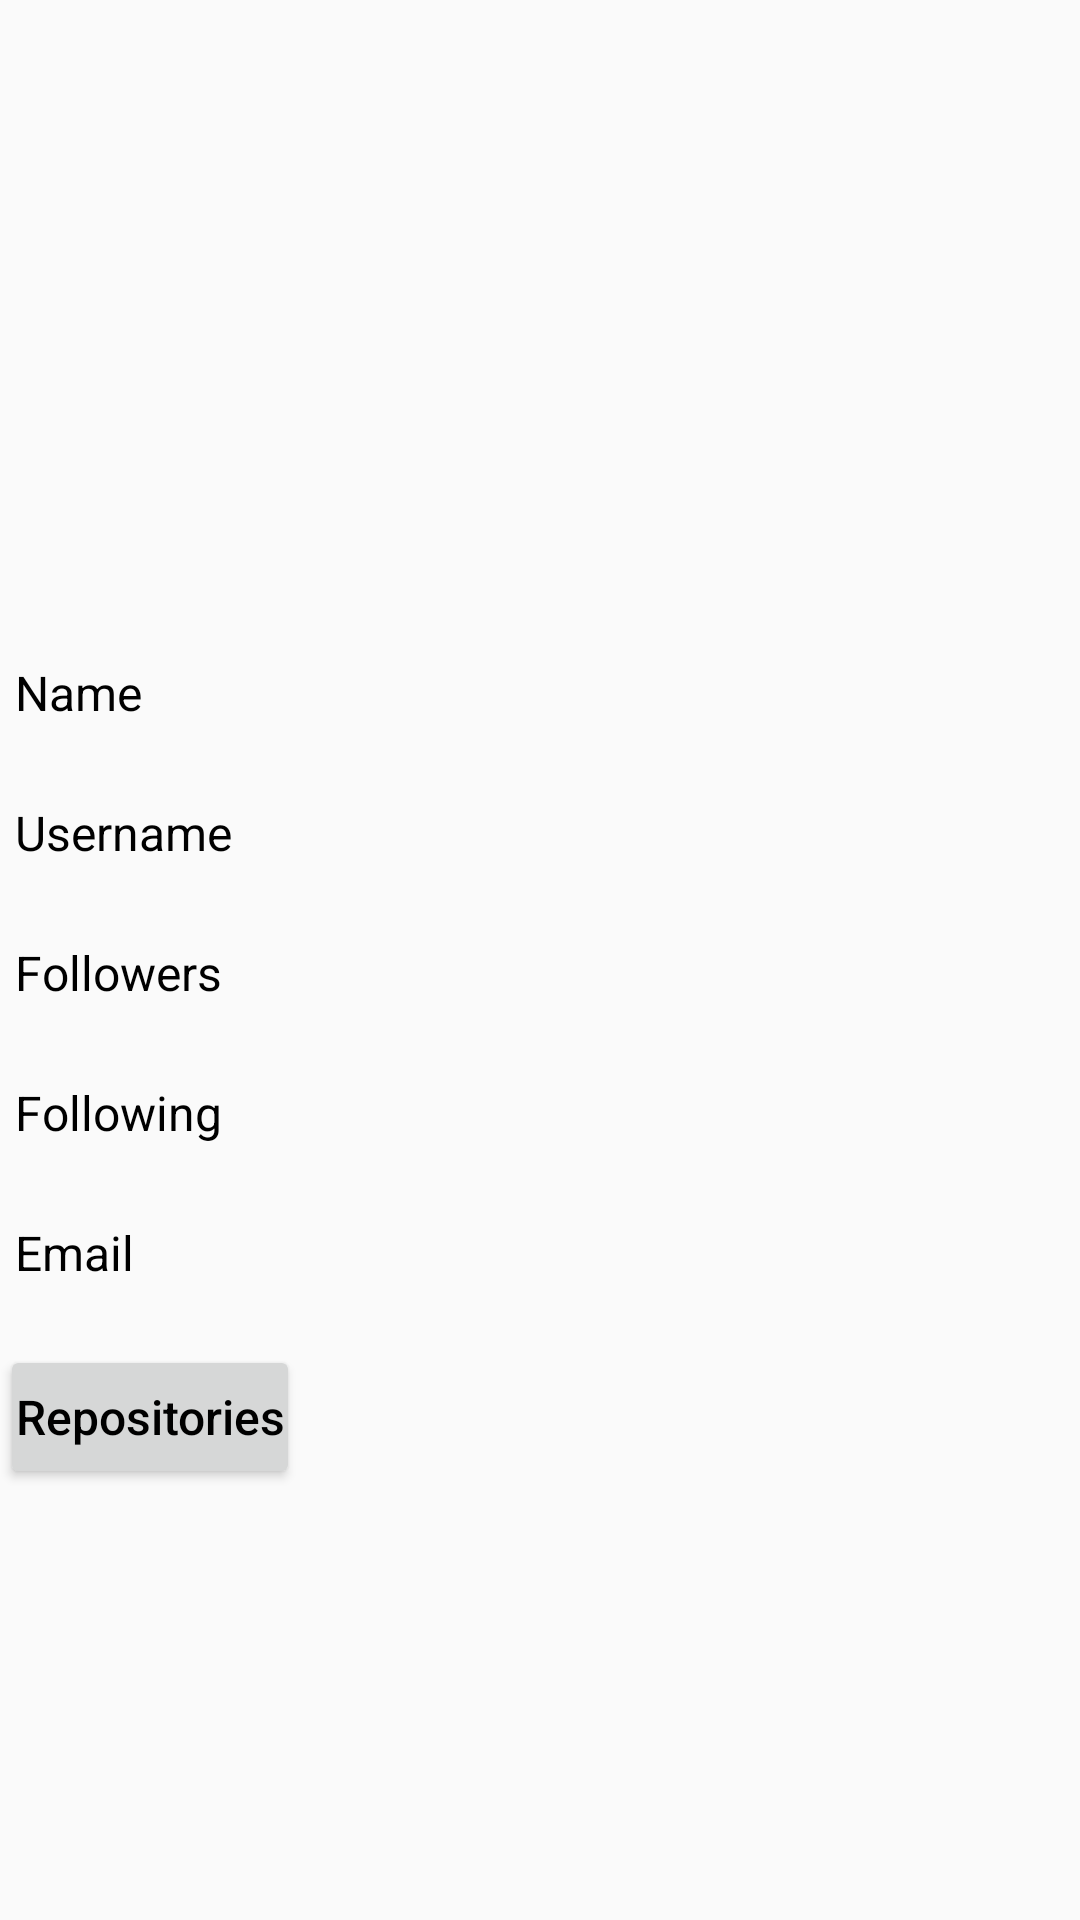

Produce the Android XML layout that renders to this screen, including the resource entries it uses.
<!-- AndroidManifest.xml: application theme AppTheme -->
<!-- res/layout/activity_user.xml -->
<?xml version="1.0" encoding="utf-8"?>
<ScrollView xmlns:android="http://schemas.android.com/apk/res/android"
    xmlns:tools="http://schemas.android.com/tools"
    android:layout_width="match_parent"
    android:layout_height="match_parent"
    tools:context=".activities.UserActivity">

    <RelativeLayout
        android:layout_width="match_parent"
        android:layout_height="match_parent">


    <ImageView
        android:layout_width="200dp"
        android:layout_height="200dp"
        android:id="@+id/avatarIv"
        android:padding="5dp"/>


    <TextView
        style="@style/textViewStyle"
        android:text="@string/name"
        android:id="@+id/nameTv"
        android:layout_below="@id/avatarIv"/>

    <TextView
        android:id="@+id/usernameTv"
        android:layout_below="@id/nameTv"
        android:text="@string/username"
        style="@style/textViewStyle" />

    <TextView
        android:id="@+id/followersTv"
        android:layout_below="@id/usernameTv"
        android:text="@string/followers"
       style="@style/textViewStyle"/>

    <TextView
        android:id="@+id/followingTv"
        android:layout_below="@id/followersTv"
        android:text="@string/following"
        style="@style/textViewStyle"/>

    <TextView
        android:id="@+id/emailTv"
        android:text="@string/email"
        android:layout_below="@id/followingTv"
        style="@style/textViewStyle"/>

    <Button
        android:id="@+id/repoBtn"
        android:text="@string/repositories"
        android:textAllCaps="false"
        android:layout_below="@id/emailTv"
        style="@style/textViewStyle"/>

    </RelativeLayout>

</ScrollView>
<!-- resources referenced by this layout -->
<resources>
  <string name="email">Email</string>
  <string name="followers">Followers</string>
  <string name="following">Following</string>
  <string name="name">Name</string>
  <string name="repositories">Repositories</string>
  <string name="username">Username</string>
  <style name="textViewStyle">
          <item name="android:layout_width">wrap_content</item>
          <item name="android:layout_height">wrap_content</item>
          <item name="android:layout_marginTop">15dp</item>
          <item name="android:textSize">16sp</item>
          <item name="android:textColor">#000000</item>
          <item name="android:padding">5dp</item>
      </style>
  <style name="AppTheme" parent="Theme.AppCompat.Light.DarkActionBar">
          
          <item name="colorPrimary">@color/colorPrimary</item>
          <item name="colorPrimaryDark">@color/colorPrimaryDark</item>
          <item name="colorAccent">@color/colorAccent</item>
      </style>
  <!-- not gathered from this repository: default colours our renderer supplied (Android Studio template values) -->
  <color name="colorPrimary">#FF6200EE</color>
  <color name="colorPrimaryDark">#FF3700B3</color>
  <color name="colorAccent">#FF03DAC5</color>
</resources>
